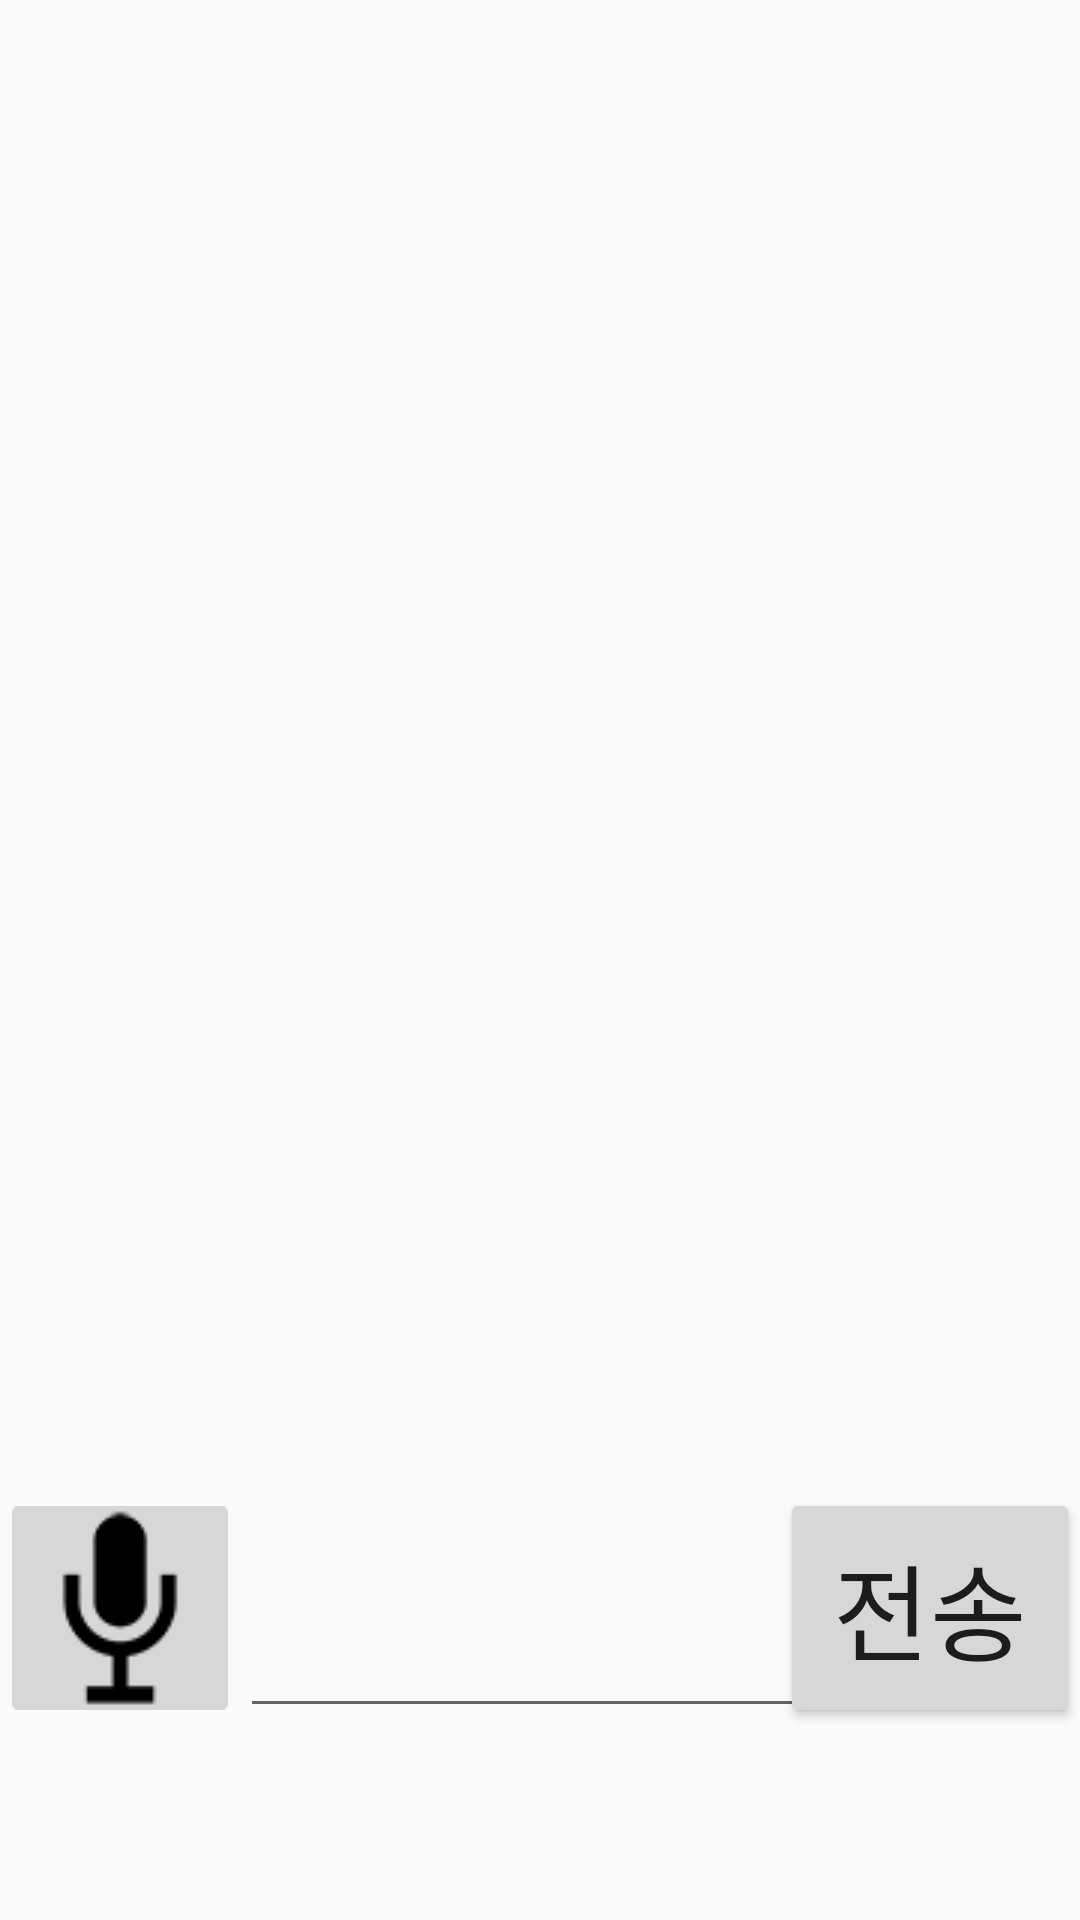

Android layout source for this screen:
<!-- AndroidManifest.xml: application theme AppTheme -->
<!-- res/layout/fragment_chatbot.xml -->
<?xml version="1.0" encoding="utf-8"?>
<FrameLayout xmlns:android="http://schemas.android.com/apk/res/android"
    xmlns:tools="http://schemas.android.com/tools"
    android:layout_width="match_parent"
    android:layout_height="match_parent"
    android:orientation="vertical"
    tools:context=".chatbot.ChatbotFragment">

    <RelativeLayout
        android:layout_width="match_parent"
        android:layout_height="match_parent">

        
        <android.support.v7.widget.RecyclerView
            android:id="@+id/message_recyclerview"
            android:layout_width="match_parent"
            android:layout_height="370dp">
        </android.support.v7.widget.RecyclerView>

        <LinearLayout
            android:id="@+id/message_layout"
            android:layout_width="wrap_content"
            android:layout_height="wrap_content"
            android:orientation="vertical"
            android:gravity="center">
            <ImageView
                android:id="@+id/bot_image"
                android:layout_width="20dp"
                android:layout_height="20dp"
                />
        </LinearLayout>

        <EditText
            android:id="@+id/message_text"
            android:layout_width="209dp"
            android:layout_height="80dp"
            android:layout_alignTop="@+id/listen_button"
            android:layout_toRightOf="@+id/listen_button"
            android:textSize="15sp"   />

        <ImageButton
            android:id="@+id/listen_button"
            android:layout_width="80dp"
            android:layout_height="80dp"
            android:layout_alignParentBottom="true"
            android:layout_marginBottom="64dp"
            android:src="@drawable/mic" />

        <Button
            android:id="@+id/send_button"
            android:text="전송"
            android:textSize="35dp"
            android:layout_width="100dp"
            android:layout_height="80dp"
            android:layout_alignParentBottom="true"
            android:layout_alignParentRight="true"
            android:layout_marginBottom="64dp" />
        </RelativeLayout>
    </FrameLayout>
<!-- resources referenced by this layout -->
<resources>
  <!-- drawable mic: png bitmap (drawable, 1668 bytes) -->
  <style name="AppTheme" parent="Theme.AppCompat.Light.DarkActionBar">
          
          <item name="colorPrimary">@color/colorPrimary</item>
          <item name="colorPrimaryDark">@color/colorPrimaryDark</item>
          <item name="colorAccent">@color/colorAccent</item>
          <item name="windowActionBar">false</item>
          <item name="windowNoTitle">true</item>
      </style>
  <color name="colorPrimary">#3F51B5</color>
  <color name="colorPrimaryDark">#303F9F</color>
  <color name="colorAccent">#FF4081</color>
</resources>
